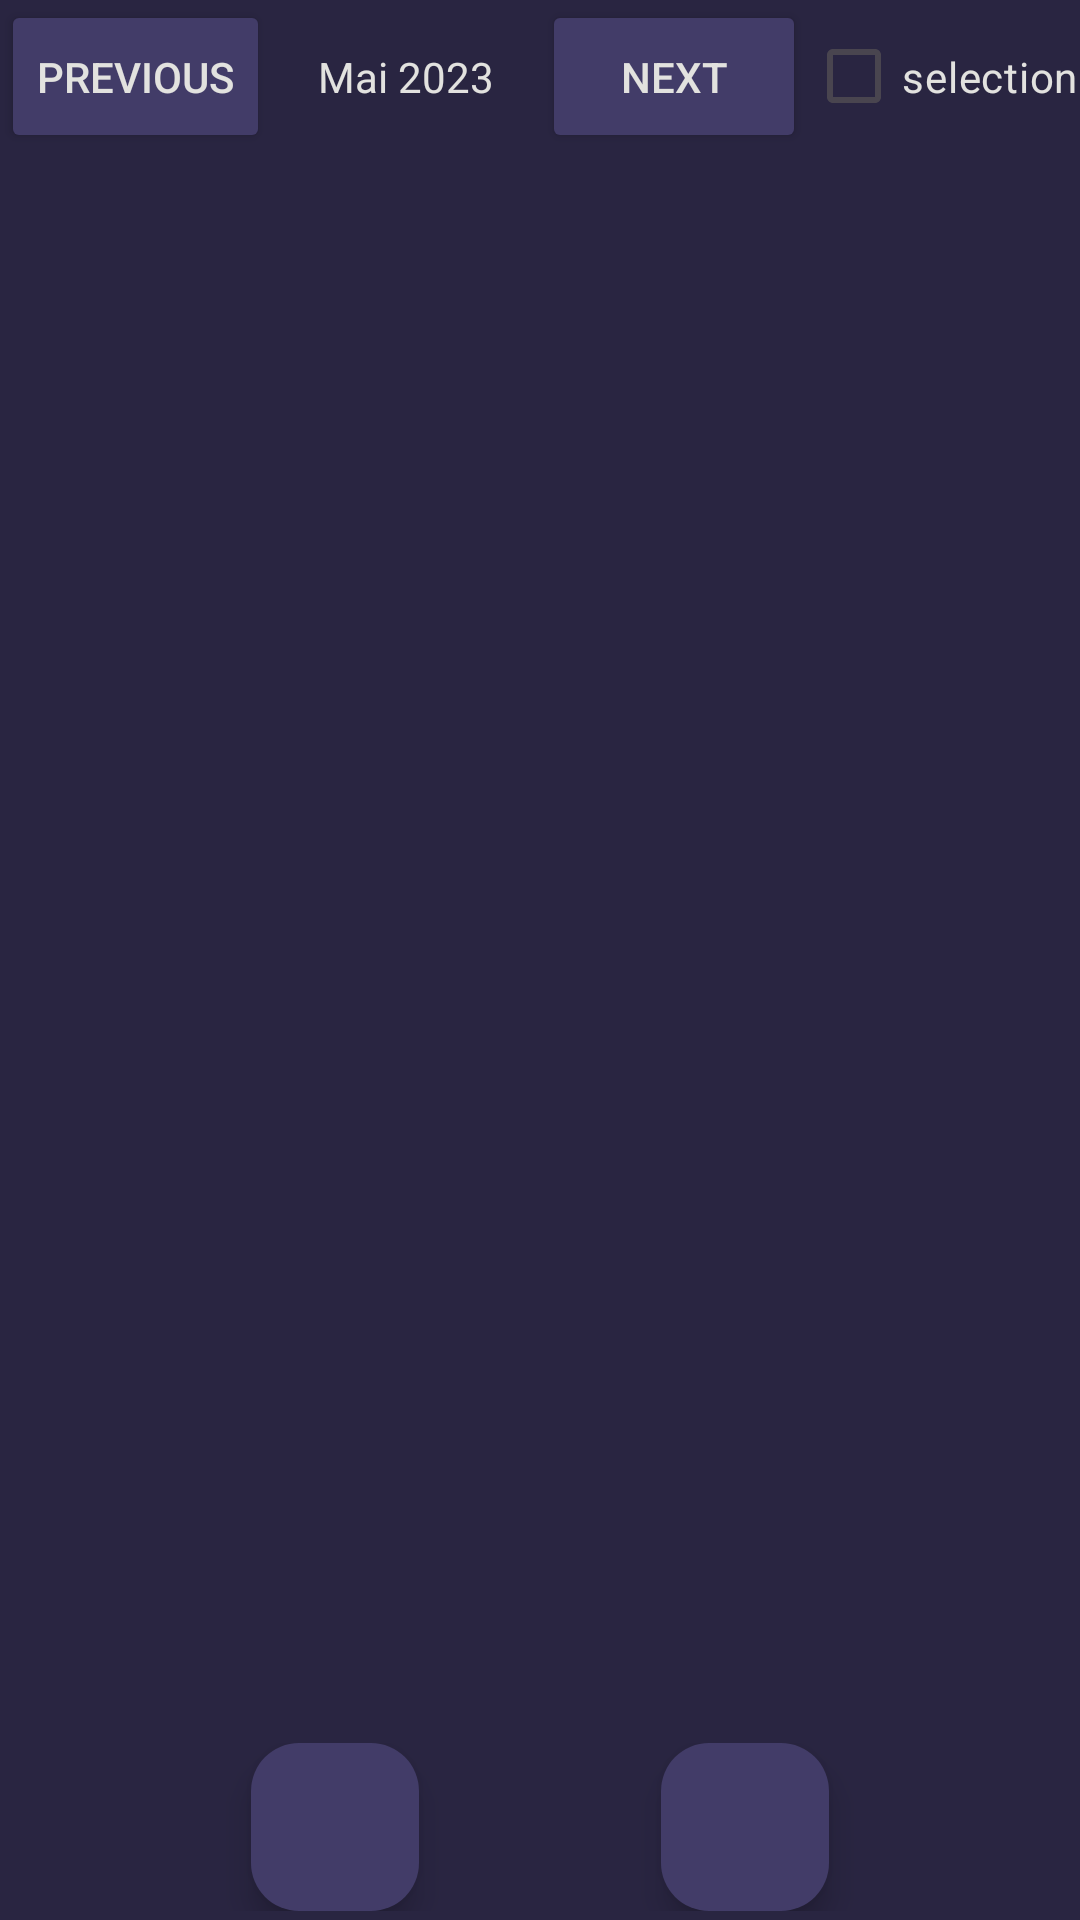

Reconstruct the res/layout file that produces this screen, plus the resources it refers to.
<!-- AndroidManifest.xml: application theme Theme.Budget -->
<!-- res/layout/activity_detail.xml -->
<?xml version="1.0" encoding="utf-8"?>
<LinearLayout xmlns:android="http://schemas.android.com/apk/res/android"
    xmlns:app="http://schemas.android.com/apk/res-auto"
    xmlns:tools="http://schemas.android.com/tools"
    android:layout_width="match_parent"
    android:layout_height="match_parent"
    tools:context="nfelis.budget.DetailActivity"
    android:id="@+id/nav_detail"
    android:orientation="vertical"
    android:background="@color/delftBlue">

    <LinearLayout
        android:layout_width="match_parent"
        android:layout_height="wrap_content"
        android:orientation="horizontal"
        android:gravity="center">

        <Button
            android:id="@+id/previous_month"
            android:layout_width="wrap_content"
            android:layout_height="match_parent"
            android:backgroundTint="@color/delftBlue_2"
            android:text="Previous"
            android:onClick="previousMonth"
            android:textColor="@color/platinum"/>

        <TextView
            android:id="@+id/dateText"
            android:layout_width="wrap_content"
            android:layout_height="match_parent"
            android:text="Mai 2023"
            android:padding="16dp"
            android:textColor="@color/platinum"/>

        <Button
            android:id="@+id/next_month"
            android:layout_width="wrap_content"
            android:layout_height="match_parent"
            android:backgroundTint="@color/delftBlue_2"
            android:text="Next"
            android:onClick="nextMonth"
            android:textColor="@color/platinum"/>

        <CheckBox
            android:id="@+id/checkBox"
            android:layout_width="wrap_content"
            android:layout_height="match_parent"
            android:text="selection"
            android:textColor="@color/platinum"
            android:onClick="setMultiple"/>
    </LinearLayout>

    <ListView
        android:id="@+id/expenseListView"
        android:layout_width="match_parent"
        android:layout_height="0dp"
        android:layout_marginTop="3dp"
        android:dividerHeight="3dp"
        android:divider="@color/delftBlue"
        android:layout_weight="1">
    </ListView>

    <androidx.constraintlayout.widget.ConstraintLayout
        android:layout_width="match_parent"
        android:layout_height="wrap_content"
        android:id="@+id/multipleChoiceButtons"
        android:padding="3dp">

        <com.google.android.material.floatingactionbutton.FloatingActionButton
            android:id="@+id/deleteButton"
            android:layout_width="wrap_content"
            android:layout_height="wrap_content"
            android:clickable="true"
            android:importantForAccessibility="no"
            android:onClick="deleteExpenses"
            android:tint="@color/platinum"
            app:backgroundTint="@color/delftBlue_2"
            app:layout_constraintBottom_toBottomOf="parent"
            app:layout_constraintEnd_toStartOf="@+id/changeButton"
            app:layout_constraintStart_toStartOf="parent"
            app:layout_constraintTop_toTopOf="parent"
            app:srcCompat="@drawable/delete"/>

        <com.google.android.material.floatingactionbutton.FloatingActionButton
            android:id="@+id/changeButton"
            android:layout_width="wrap_content"
            android:layout_height="wrap_content"
            android:clickable="true"
            android:importantForAccessibility="no"
            android:onClick="changeCategory"
            android:tint="@color/platinum"
            app:backgroundTint="@color/delftBlue_2"
            app:layout_constraintStart_toEndOf="@id/deleteButton"
            app:layout_constraintBottom_toBottomOf="parent"
            app:layout_constraintEnd_toEndOf="parent"
            app:layout_constraintTop_toTopOf="parent"
            app:srcCompat="@drawable/nav_category" />

    </androidx.constraintlayout.widget.ConstraintLayout>

</LinearLayout>
<!-- resources referenced by this layout -->
<resources>
  <color name="delftBlue">#292541</color>
  <color name="delftBlue_2">#423C68</color>
  <color name="platinum">#E2E2DF</color>
  <style name="Theme.Budget" parent="Base.Theme.Budget" />
  <style name="Base.Theme.Budget" parent="Theme.Material3.DayNight.NoActionBar">
          
          
          <item name="colorPrimary">@color/platinum</item>
          <item name="colorPrimaryVariant">@color/platinum</item>
          <item name="backgroundColor">@color/delftBlue</item>
          <item name="colorOnBackground">@color/delftBlue_2</item>
      </style>
</resources>
